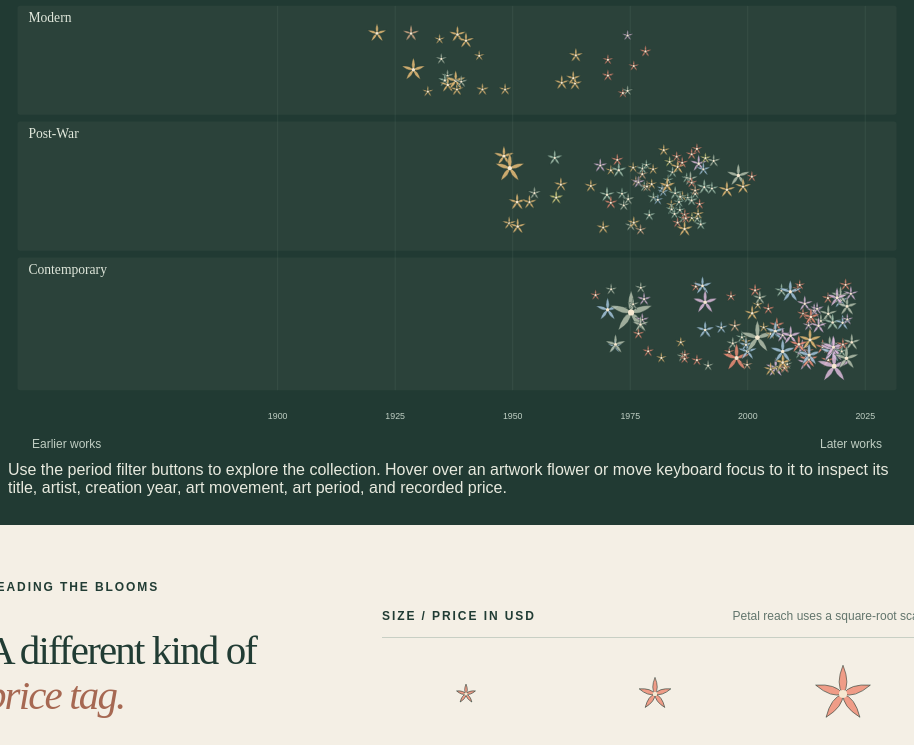
D3 v7 page, settled after 480 driven frames (8 s of simulated time); the page loaded 1 data file(s).


// ── script.js
(async function () {
  "use strict";

  // ---------------------------------------------------------
  // 1. INITIALIZE THE VISUALIZATION
  // ---------------------------------------------------------

  const svg = d3.select("#viz");
  const tooltip = d3.select("#tooltip");
  const countElement = d3.select("#count");
  const filterButtons = d3.selectAll("button[data-period]");

  const WIDTH = 1320;
  const HEIGHT = 720;

  const periods = [
    "Modern",
    "Post-War",
    "Contemporary"
  ];

  const bands = {
    Modern: [85, 250],
    "Post-War": [255, 450],
    Contemporary: [455, 655]
  };

  const colors = {
    Realism: "#e8bc78",
    Abstract: "#ed8d77",
    Expressionism: "#a7c4b2",
    "Pop Art": "#ddbbdc",
    Conceptual: "#a5c4dc",
    Surrealism: "#e0d787",
    Impressionism: "#d4a887",
    Other: "#b4c0ad"
  };

  const formatPrice = d3.format(",.0f");

  svg.attr("viewBox", `0 0 ${WIDTH} ${HEIGHT}`);

  countElement.text("Loading artworks…");

  // ---------------------------------------------------------
  // 2. LOAD AND VALIDATE THE CSV
  // ---------------------------------------------------------

  const rows = await d3.csv("artDataset.csv", function (row) {
    return {
      id: String(row.id ?? "").trim(),
      artist: String(row.artist ?? "").trim(),
      title: String(row.title ?? "").trim(),
      year: Number(row.year),
      priceUSD: Number(row.priceUSD),
      period: String(row.period ?? "").trim(),
      movement: String(row.movement ?? "").trim()
    };
  });

  const data = rows.filter(function (d) {
    return (
      d.id !== "" &&
      d.artist !== "" &&
      d.title !== "" &&
      Number.isInteger(d.year) &&
      d.year >= 1000 &&
      d.year <= 2026 &&
      Number.isFinite(d.priceUSD) &&
      d.priceUSD > 0 &&
      periods.includes(d.period)
    );
  });

  if (data.length === 0) {
    throw new Error(
      "No valid artwork records were found in artDataset.csv."
    );
  }

  // Normalize missing movement labels.
  data.forEach(function (d) {
    const movement = d.movement.toLowerCase();

    if (
      movement === "" ||
      movement === "[nan]" ||
      movement === "nan" ||
      movement === "null" ||
      movement === "none"
    ) {
      d.movement = "Other";
    }
  });

  // ---------------------------------------------------------
  // 3. CREATE DATA SCALES
  // ---------------------------------------------------------

  const x = d3.scaleLinear()
    .domain([1860, 2025])
    .range([120, 1260]);

  const maxPrice = d3.max(data, d => d.priceUSD);

  const radius = d3.scaleSqrt()
    .domain([0, maxPrice])
    .range([4, 19]);

  function movementColor(d) {
    return colors[d.movement] || colors.Other;
  }

  // ---------------------------------------------------------
  // 4. DETERMINISTIC POSITIONING
  // ---------------------------------------------------------

  /*
   * Hashing keeps artwork positions stable when filters
   * change. This avoids random repositioning between views.
   */

  function hashString(value) {
    let hash = 2166136261;

    for (let i = 0; i < value.length; i++) {
      hash = Math.imul(
        hash ^ value.charCodeAt(i),
        16777619
      );
    }

    return hash >>> 0;
  }

  function artworkPosition(d) {
    const [top, bottom] = bands[d.period];

    const seed = hashString(d.id + "-" + d.title);

    const horizontalJitter = ((seed % 13) - 6) * 1.3;

    const verticalFraction = (seed % 1000) / 1000;

    const verticalPosition =
      top + 40 +
      verticalFraction * (bottom - top - 75);

    return {
      x: x(d.year) + horizontalJitter,
      y: verticalPosition
    };
  }

  // ---------------------------------------------------------
  // 5. CUSTOM FIVE-PETAL FLOWER GLYPH
  // ---------------------------------------------------------

  /*
   * Each flower consists of five individually constructed
   * curved SVG paths and one central circle.
   *
   * These are custom data glyphs rather than a standard
   * D3 chart type.
   */

  function drawFlower(group, r, fill) {
    for (let k = 0; k < 5; k++) {
      const angle = (360 / 5) * k;

      const leftControlX = (-r * 0.46).toFixed(2);
      const rightControlX = (r * 0.46).toFixed(2);

      const controlY = (-r * 0.58).toFixed(2);
      const tipY = (-r * 1.7).toFixed(2);

      const petalPath = [
        "M 0,0",
        `Q ${leftControlX},${controlY} 0,${tipY}`,
        `Q ${rightControlX},${controlY} 0,0`,
        "Z"
      ].join(" ");

      group.append("path")
        .attr("d", petalPath)
        .attr("transform", `rotate(${angle})`)
        .attr("fill", fill)
        .attr("fill-opacity", 0.85)
        .attr("stroke", "#203a33")
        .attr("stroke-width", 0.55);
    }

    group.append("circle")
      .attr("r", Math.max(1.6, r * 0.24))
      .attr("fill", "#f5e8d0");
  }

  // ---------------------------------------------------------
  // 6. TOOLTIP UTILITIES
  // ---------------------------------------------------------

  function escapeHTML(value) {
    return String(value ?? "").replace(
      /[&<>"']/g,
      character => ({
        "&": "&amp;",
        "<": "&lt;",
        ">": "&gt;",
        '"': "&quot;",
        "'": "&#39;"
      })[character]
    );
  }

  function hideTooltip() {
    tooltip.attr("hidden", true);
  }

  function positionTooltip(event) {
    const viewportWidth = window.innerWidth;
    const viewportHeight = window.innerHeight;

    const target = event.currentTarget;

    const rect =
      target &&
      typeof target.getBoundingClientRect === "function"
        ? target.getBoundingClientRect()
        : null;

    let pointerX;
    let pointerY;

    if (event.type === "focus" && rect) {
      pointerX = rect.left + rect.width / 2;
      pointerY = rect.top + rect.height / 2;
    } else {
      pointerX = event.clientX ?? viewportWidth / 2;
      pointerY = event.clientY ?? viewportHeight / 2;
    }

    const tooltipNode = tooltip.node();

    const tooltipWidth =
      tooltipNode?.offsetWidth || 300;

    const tooltipHeight =
      tooltipNode?.offsetHeight || 150;

    const left = Math.max(
      8,
      Math.min(
        pointerX + 18,
        viewportWidth - tooltipWidth - 8
      )
    );

    const top = Math.max(
      8,
      Math.min(
        pointerY + 18,
        viewportHeight - tooltipHeight - 8
      )
    );

    tooltip
      .style("left", `${left}px`)
      .style("top", `${top}px`);
  }

  function showTooltip(event, d) {
    tooltip
      .html(
        `
        <strong>${escapeHTML(d.title)}</strong>
        ${escapeHTML(d.artist)}
        <br>
        ${d.year} · ${escapeHTML(d.period)}
        <br>
        ${escapeHTML(d.movement)}
        <br>
        <b>$${formatPrice(d.priceUSD)} USD</b>
        `
      )
      .attr("hidden", null);

    positionTooltip(event);
  }

  // ---------------------------------------------------------
  // 7. DRAW BACKGROUND PERIOD BANDS
  // ---------------------------------------------------------

  function drawPeriodBands() {
    periods.forEach(function (period) {
      const [top, bottom] = bands[period];

      svg.append("rect")
        .attr("x", 14)
        .attr("y", top)
        .attr("width", 1292)
        .attr("height", bottom - top - 5)
        .attr("rx", 4)
        .attr("fill", "#2b423a");

      svg.append("text")
        .attr("x", 30)
        .attr("y", top + 24)
        .attr("font-size", 20)
        .attr("font-family", "Georgia")
        .attr("fill", "#e1e8dc")
        .text(period);
    });
  }

  // ---------------------------------------------------------
  // 8. DRAW YEAR AXIS AND GRID
  // ---------------------------------------------------------

  function drawYearAxis() {
    const ticks = [
      1900,
      1925,
      1950,
      1975,
      2000,
      2025
    ];

    ticks.forEach(function (year) {
      svg.append("line")
        .attr("x1", x(year))
        .attr("x2", x(year))
        .attr("y1", 85)
        .attr("y2", 650)
        .attr("stroke", "#a3b7a8")
        .attr("stroke-opacity", 0.16);

      svg.append("text")
        .attr("x", x(year))
        .attr("y", 692)
        .attr("text-anchor", "middle")
        .attr("fill", "#c1d0c5")
        .attr("font-size", 13)
        .text(year);
    });
  }

  // ---------------------------------------------------------
  // 9. DRAW ARTWORK GLYPHS
  // ---------------------------------------------------------

  function drawArtworks(filteredData) {
    const marks = svg.selectAll(".artwork-glyph")
      .data(filteredData, d => d.id)
      .enter()
      .append("g")
      .attr("class", "artwork-glyph")
      .attr("tabindex", 0)
      .attr("role", "button")
      .attr("aria-label", function (d) {
        return (
          `${d.title} by ${d.artist}, ` +
          `${d.year}, ${d.period}, ` +
          `${d.movement}, ` +
          `$${formatPrice(d.priceUSD)}`
        );
      })
      .attr("transform", function (d) {
        const position = artworkPosition(d);

        return (
          `translate(${position.x},${position.y})`
        );
      });

    marks.each(function (d) {
      drawFlower(
        d3.select(this),
        radius(d.priceUSD),
        movementColor(d)
      );
    });

    marks
      .on("mouseenter", showTooltip)
      .on("mousemove", function (event) {
        positionTooltip(event);
      })
      .on("mouseleave", hideTooltip)
      .on("focus", showTooltip)
      .on("blur", hideTooltip)
      .on("click", showTooltip)
      .on("keydown", function (event, d) {
        if (
          event.key === "Enter" ||
          event.key === " "
        ) {
          event.preventDefault();
          showTooltip(event, d);
        }

        if (event.key === "Escape") {
          event.preventDefault();
          hideTooltip();
        }
      });
  }

  // ---------------------------------------------------------
  // 10. RENDER THE COMPLETE VISUALIZATION
  // ---------------------------------------------------------

  function render(selectedPeriod = "All") {
    hideTooltip();

    svg.selectAll("*").remove();

    drawPeriodBands();
    drawYearAxis();

    const filteredData = data.filter(function (d) {
      return (
        selectedPeriod === "All" ||
        d.period === selectedPeriod
      );
    });

    drawArtworks(filteredData);

    countElement.text(
      `${filteredData.length} artworks on view`
    );

    filterButtons
      .classed("active", function () {
        return this.dataset.period === selectedPeriod;
      })
      .attr("aria-pressed", function () {
        return String(
          this.dataset.period === selectedPeriod
        );
      });
  }

  // ---------------------------------------------------------
  // 11. ENABLE PERIOD FILTER INTERACTIONS
  // ---------------------------------------------------------

  filterButtons.on("click", function () {
    const selectedPeriod = this.dataset.period;

    if (
      selectedPeriod === "All" ||
      periods.includes(selectedPeriod)
    ) {
      render(selectedPeriod);
    }
  });

  // ---------------------------------------------------------
  // 12. DRAW LEGEND FLOWER EXAMPLES
  // ---------------------------------------------------------

  const legendSamples = [
    ["#sample-small", 2000],
    ["#sample-mid", 20000],
    ["#sample-big", 100000]
  ];

  legendSamples.forEach(function ([selector, price]) {
    const group = d3.select(selector);

    if (!group.empty()) {
      group.selectAll("*").remove();

      drawFlower(
        group,
        radius(price),
        colors.Abstract
      );
    }
  });

  // ---------------------------------------------------------
  // 13. INITIAL DISPLAY
  // ---------------------------------------------------------

  render("All");

  console.info(
    `The Anatomy of Art's Value: ` +
    `${data.length} artworks successfully loaded.`
  );

})().catch(function (error) {
  console.error("Visualization error:", error);

  d3.select("#count")
    .text("Unable to load artworks");

  const svg = d3.select("#viz");

  svg.selectAll("*").remove();

  svg
    .attr("viewBox", "0 0 1320 720")
    .append("text")
    .attr("x", 660)
    .attr("y", 360)
    .attr("text-anchor", "middle")
    .attr("fill", "#ffffff")
    .attr("font-size", 20)
    .text(
      "Unable to display the collection. Check the browser console."
    );
});


### data: artDataset.csv
id, artist, title, year, priceUSD, period, movement
1, Ian Hamilton Finlay, Sea Poppy, 1968, 680, Contemporary, Abstract
2, Gary Bower, Rolph Series, 1970, 1275, Contemporary, Geometric Abstraction
3, Ed Ruscha, Sin, 1970, 25000, Contemporary, Conceptual
4, Joe Goode, Untitled (028C), 1971, 4500, Contemporary, Conceptual
5, Judy Chicago, Mary Queen of Scots, 1973, 15000, Contemporary, Feminist Art
6, Vija Celmins, Untitled (Desert), Untitled (Ocean), Unt…, 1975, 135000, Contemporary, Photorealism
7, Frances Barth, Untitled Drawing Nbr 201, 1976, 1275, Contemporary, Geometric Abstraction
8, Stuart Nielsen, Untitled, 1976, 1275, Contemporary, Abstract
9, Richard Bernstein, Diamond, 1977, 3000, Contemporary, Pop Art
10, Richard Bernstein, Ruby, 1977, 3000, Contemporary, Pop Art
11, Kenzo Okada, Bamboo, 1977, 7575, Contemporary, Abstract Expressionism
12, Marischa Burckhardt, Cut Squares, 1978, 1275, Contemporary, Geometric Abstraction
13, Denise Green, Becoming Subject, 1979, 1275, Contemporary, Abstract
14, Steven Barbash, Four Tulips, 1982, 680, Contemporary, Realism
15, Carolyn Brady, Green Lamp, Red Table, 1985, 680, Contemporary, Realism
16, Jon Groom, Untitled, 1985, 1275, Contemporary, Geometric Abstraction
17, John Hoyland, Mael, 1986, 680, Contemporary, Abstract
18, Robert Kushner, Reclining Man 29, 1987, 680, Contemporary, Abstract
19, Gregory Amenoff, Sweet Home, 1988, 680, Contemporary, Abstract
20, Nicholas Howey, Untitled, 1989, 1275, Contemporary, Abstract
21, Cindy Sherman, Madame de Pompadour (née Poisson), 1990, 10000, Contemporary, Conceptual
22, Cindy Sherman, Madame de Pompadour (née Poisson), 1990, 12000, Contemporary, Conceptual
23, George Segal, Classical Still Life, 1990, 27500, Contemporary, Pop Art
24, Jean Tinguely, Amour Totale, 1991, 800, Contemporary, Nouveau Réalisme
25, Joel Otterson, Mr. and Mrs. Monster Meat Carving Set, 1994, 2500, Contemporary, Conceptual
26, Chris Costan, MT 2000, 1997, 680, Contemporary, Abstract
27, Chris Costan, MT 2011, 1997, 680, Contemporary, Abstract
28, James Siena, Taste The Houses, Twirly, Upside Down De…, 1997, 2550, Contemporary, Geometric Abstraction
29, Dawn Mellor, Untitled, 1998, 2000, Contemporary, Expressionism
30, Gillian Carnegie, Untitled, 1998, 3000, Contemporary, Impressionism
31, Christopher Wool, Untitled (Triptych), 1998, 45000, Contemporary, Abstract
32, Marina Abramović, Chair for the Spirit Chair for Man, 1999, 12500, Contemporary, Conceptual
33, Justine Kurland, Explorer, 2000, 1000, Contemporary, Realism
34, Giuseppe Penone, Brain II, 2000, 4500, Contemporary, Conceptual
35, Grant Hacking, Zebras in the Hills, 2000, 6000, Contemporary, Realism
36, David Fokos, Canal, 2001, 680, Contemporary, Realism
37, Lizbeth Mitty, Nightride Overpass, 2001, 800, Contemporary, Impressionism
38, Alexis Marguerite Teplin, Feverish Embarkation, 2001, 2500, Contemporary, Abstract
39, Guillermo Kuitca, Coat Check, 2002, 4000, Contemporary, Geometric Abstraction
40, Linda Besse, Servel Portrait, 2003, 700, Contemporary, Realism
41, Larry Bell, New Test #1, 2003, 71500, Contemporary, Minimalism
42, Orly Genger, Untitled, 2004, 1275, Contemporary, Abstract
43, Russell Young, Elizabeth Taylor, 2005, 15000, Contemporary, Pop Art
44, John Benton Harris, Brooklyn Heights NYC, 2006, 800, Contemporary, Realism
45, Matthew Brannon, How It All Ends 2006, 2006, 2000, Contemporary, Conceptual
46, Kota Ezawa, Earth from Moon (After NASA 1969), 2006, 3995, Contemporary, Realism
47, Sterling Ruby, Carvings 4, 2006, 5000, Contemporary, Abstract
48, Eric Fischl, Two Bathers, Black and White, 2007, 4000, Contemporary, Expressionism
49, Allison V. Smith, Refinery Road (one of three), 2007, 7500, Contemporary, Realism
50, Ed Ruscha, New Wood, Old Wood, 2007, 15000, Contemporary, Conceptual
51, Suzanne Song, Untitled, Replica V3, 2008, 680, Contemporary, Minimalism
52, Anne Ross, Passageway, 2008, 800, Contemporary, Surrealism
53, Karim Noureldin, Untitled, 2000, 2008, 1500, Contemporary, Minimalism
54, Dan Walsh, Viewing Suite IV, 2008, 1500, Contemporary, Abstract
55, Biff Elrod, G-OW-RW, 2008, 5500, Contemporary, Pop Art
56, Sze Tsung Leong, Luohu District, Shenzhen, 2008, 8995, Contemporary, Realism
57, Russell Young, Elizabeth Taylor Portrait, 2008, 15000, Contemporary, Pop Art
58, Robin Rhode, Ballad to Ballet, 2008, 30000, Contemporary, Conceptual
59, John Newman, Red Through And Through, 2010, 680, Contemporary, Abstract
60, James Welling, Glass House, 2010, 23000, Contemporary, Conceptual
... 153 more rows